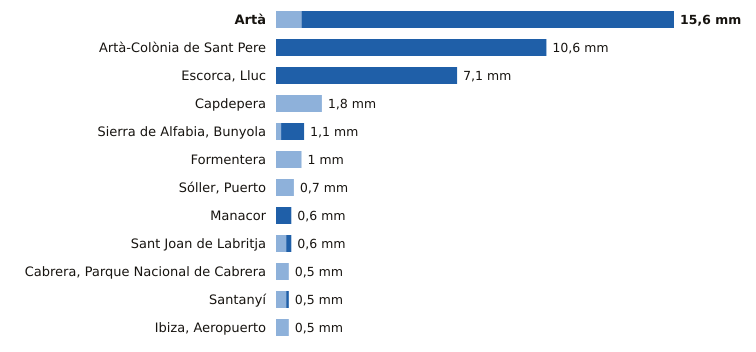

The table this chart was drawn from, first rows:
estacion, provincia, indicativo, mm_6_dias_anteriores, mm_hoy, mm_7_dias, horas_de_hoy
Artà, Illes Balears, B526X, 1.0, 14.6, 15.6, 7
Artà-Colònia de Sant Pere, Illes Balears, B603X, 0.0, 10.6, 10.6, 7
Escorca, Lluc, Illes Balears, B013X, 0.0, 7.1, 7.1, 8
Capdepera, Illes Balears, B569X, 1.8, 0.0, 1.8, 8
Sierra de Alfabia, Bunyola, Illes Balears, B248, 0.2, 0.9, 1.1, 8
Formentera, Illes Balears, B986, 1.0, 0.0, 1.0, 8
Sóller, Puerto, Illes Balears, B051A, 0.7, 0.0, 0.7, 8
Manacor, Illes Balears, B614E, 0.0, 0.6, 0.6, 8
Sant Joan de Labritja, Illes Balears, B908X, 0.4, 0.2, 0.6, 7
Cabrera, Parque Nacional de Cabrera, Illes Balears, B398A, 0.5, 0.0, 0.5, 7
Santanyí, Illes Balears, B410B, 0.4, 0.1, 0.5, 8
Ibiza, Aeropuerto, Illes Balears, B954, 0.5, 0.0, 0.5, 8
